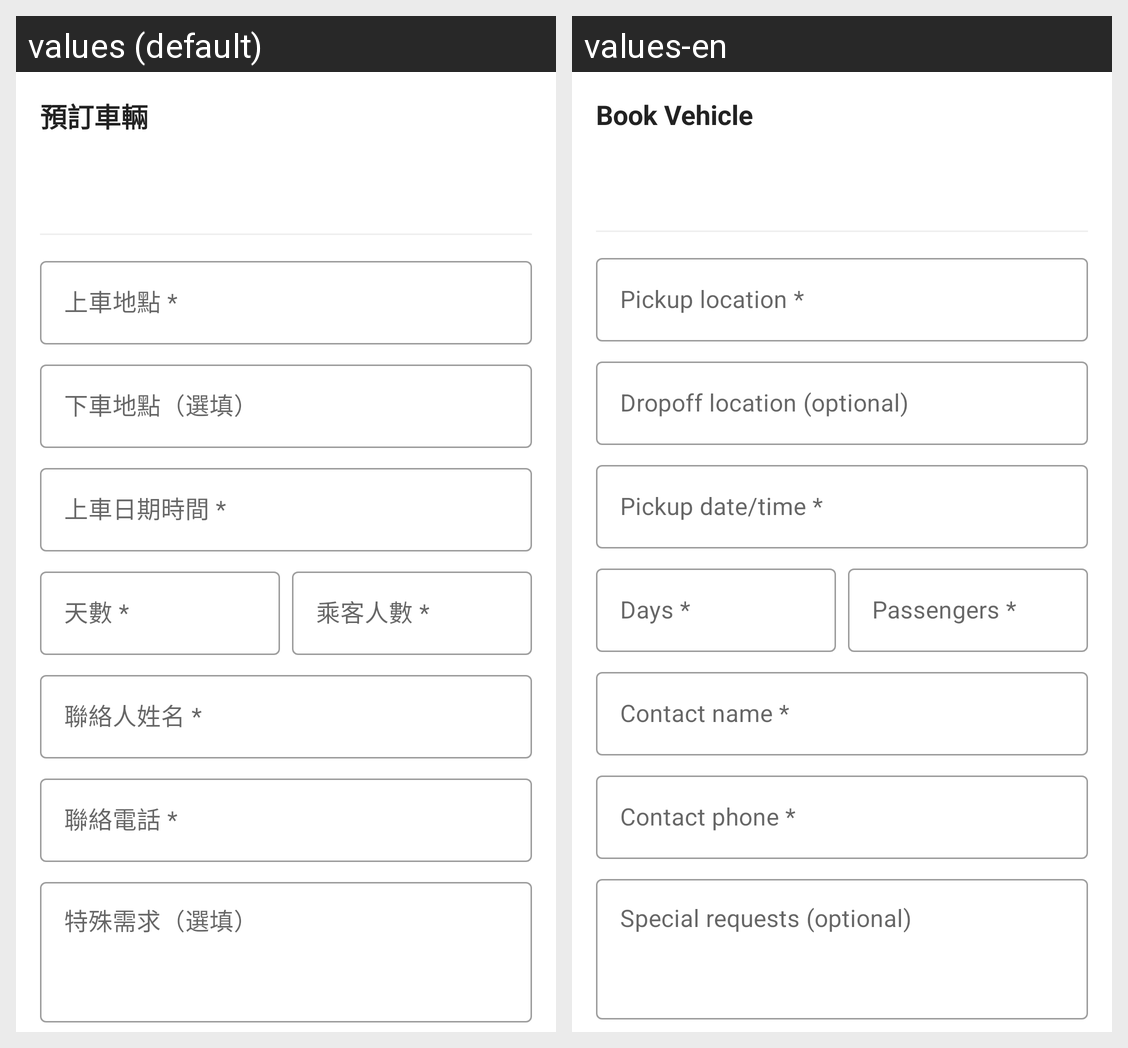

The same Android screen rendered under two of its app's locales, left to right. List the strings drawn on it with the default value and each locale's translation.
Android screen res/layout/bottom_sheet_booking.xml rendered under 2 locales, left to right: values (default), values-en. Device: Nexus 5 (rendered at 1080×1920; each locale shown at half size, 540×960, under a caption strip naming it); theme Theme.Fun2Go.
Strings drawn on this screen, with the default value and each locale's value (text and hints the layout hard-codes, and strings that could not be matched under every locale, appear in the picture but are not listed):

title_booking
  values: 預訂車輛
  values-en: Book Vehicle

hint_pickup_location
  values: 上車地點 *
  values-en: Pickup location *

hint_dropoff_location
  values: 下車地點（選填）
  values-en: Dropoff location (optional)

hint_pickup_time
  values: 上車日期時間 *
  values-en: Pickup date/time *

hint_booking_days
  values: 天數 *
  values-en: Days *

hint_passenger_count
  values: 乘客人數 *
  values-en: Passengers *

hint_contact_name
  values: 聯絡人姓名 *
  values-en: Contact name *

hint_contact_phone
  values: 聯絡電話 *
  values-en: Contact phone *

hint_special_requests
  values: 特殊需求（選填）
  values-en: Special requests (optional)
